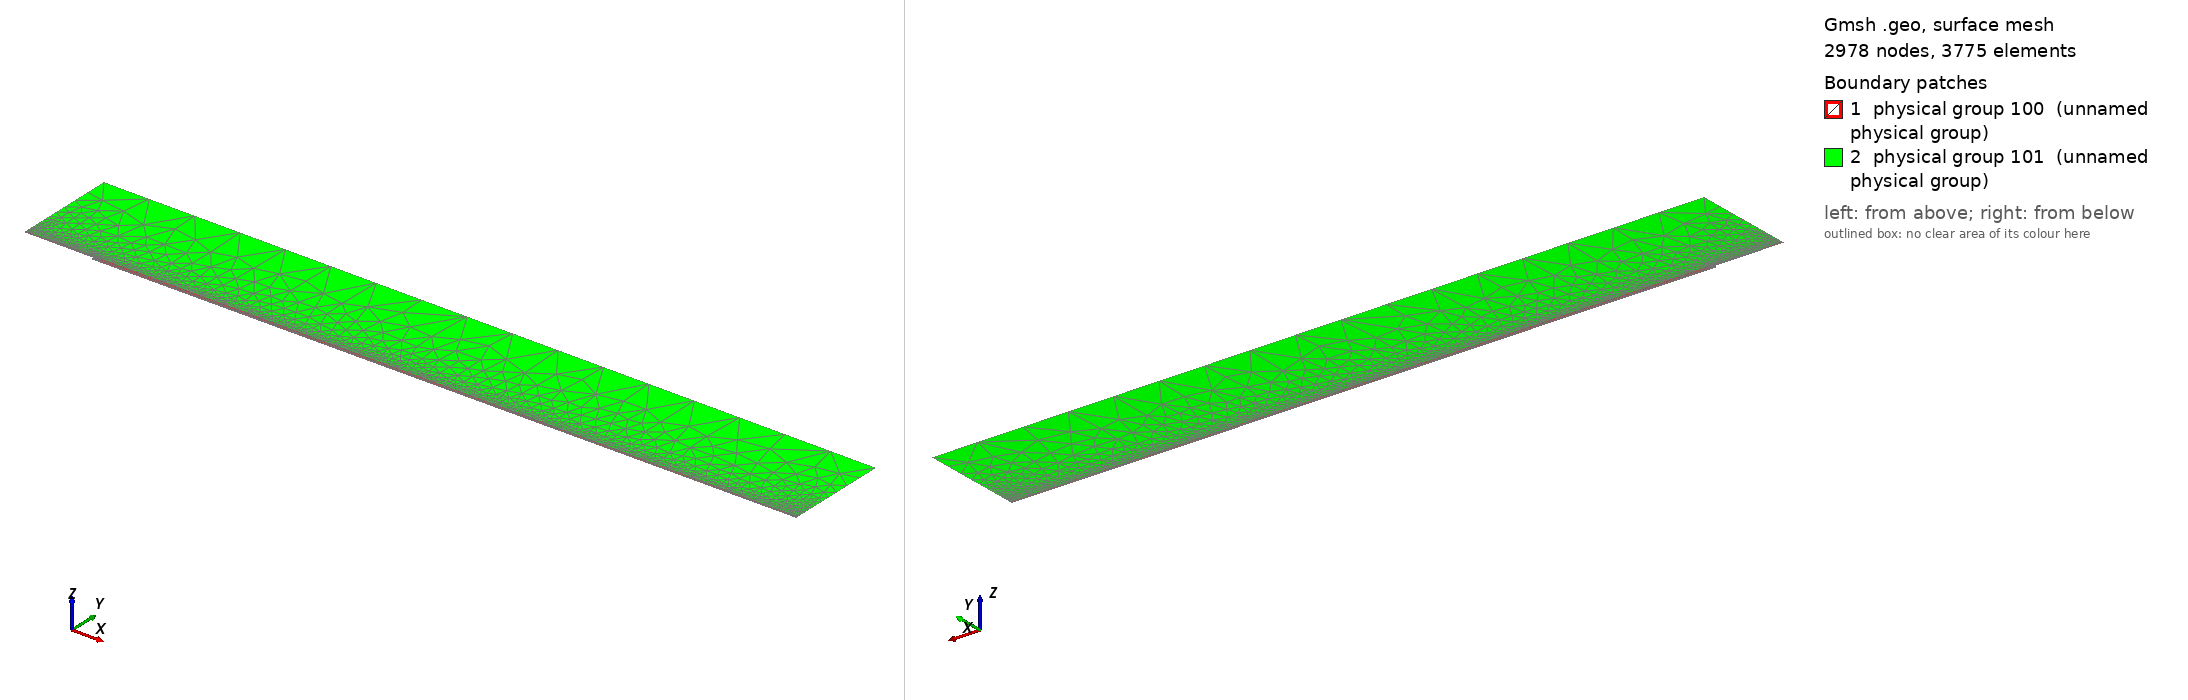

Gmsh geometry script, surface-meshed: 2978 nodes, 3775 surface elements. Boundary patches (legend numbers): 1 physical group 100 (unnamed physical group), 2 physical group 101 (unnamed physical group). Left view from above one corner, right view from below the opposite corner. Legend entries are the model's physical surfaces. The drawing asked Gmsh for element sizes between 1% and 20% of the model's largest extent; the script's own settings can give other sizes.

=== mesh.geo (drawn) ===
// Macro parameters
deltaStar = 1;
D = 4 * deltaStar; // depth of the gap 
W = 15 * deltaStar; // width of the gap
r = 16; // length of non-constant quads upstream and downstream of the gap
s = 8; // length of non-constant quads left and right inside the gap
BL = 0.25 * deltaStar; // height of the second layer of quad elements
BL_upper = 3.5 * deltaStar; // height of the third layer of quad elements
x0 = 100 * deltaStar; // x distance from inflow to gap
lengthOutflow = 1000 * deltaStar; // length after the gap
x3 = W + lengthOutflow; // last point of the domain
height = 150 * deltaStar; // height of the triangular region
triagHeightRegion_inflow = height - BL - BL_upper; // height of the triangular region
triad_eps = 2 * deltaStar;

// Micro parameters
dx = 0.2; // dx of square elements near the leading and trailing edge of the gap (most resolution-demanding points in the domain)
dy = 1.25 * dx; 
size_triag_v_top = 64; // size of the elements in the upper triangular region
size_quads_v_downstream = 5; 

// All the value below are between 0 and 1. =1  means the elements are all equal in size. Avoid using values very close to 1, because we dividing by log(p) in the formula.
dy_in_v_right = 1.5; // heighest quad in the upper layer of quads, in the right part of the gap
dy_in_v_left = 1.75; // heighest quad in the upper layer of quads, in the left part of the gap

// fit (check the file scripts/fit_gmsh.py for more details)
p_in_v_left = 1.0335663036230878 - 1.0234149444433507/(W - 0.8098798097181781)^0.5991729377115732; // densitiy concentration of elements inside the gap, vertically, near the left wall.
p_in_v_right = 1.008073572191136 - 1.1471875292840257/(W - 1.2941255994826328)^0.7890392764815325; // densitiy concentration of elements inside the gap, vertically, near the right wall.
p_in_h_bottom = 0.9; // densitiy concentration of elements inside the gap, horizontally. 
p_in_h_top = 0.9; // densitiy concentration of elements inside the gap, horizontally. 

p_out_h = 0.5; // densitiy concentration of elements outside the gap, horizontally.
p_out_h_upper = 0.8; // densitiy concentration of elements outside the gap, horizontally on the upper layer of quads
p_out_v_inflow_dense = 0.8; // densitiy concentration of elements outside the gap, vertically, near the inflow and the gap
p_out_v_inflow_sparse = 0.99; // densitiy concentration of elements outside the gap, vertically, near the inflow and far from the gap
p_out_v_outflow = 1; // densitiy concentration of elements outside the gap, vertically, near the outflow and the gap
p_triag_h_inflow = 0.8; // densitiy concentration of elements in the triangular region of the domain, horizontally.
p_triag_h_outflow = p_triag_h_inflow; // densitiy concentration of elements in the triangular region of the domain, horizontally.

enlarge_triag_inflow = 1.1; // heigher the value, larger the elements in the triangular region near the inflow
enlarge_triag_outflow = 1.1; // heigher the value, larger the elements in the triangular region near the outflow

// Automated parameters 
a_in_v_right = dx / (W / 2);
a_in_v_left = dx / (W / 2);
a_in_h_bottom = dy / (D / 2);
a_in_h_top = dx / (D / 2);
a_out_h = dx / BL;
a_out_v_inflow_dense = dx / r;
a_out_v_outflow_dense = dx / r;

// for the derivation of the formula, see file 20250123_gmshFormula.md in the docs folder
N_in_v_right = Ceil( Log (a_in_v_right / (1 - p_in_v_right + a_in_v_right * p_in_v_right)) / Log(p_in_v_right) );
N_in_v_left = Ceil( Log (a_in_v_left / (1 - p_in_v_left + a_in_v_left * p_in_v_left)) / Log(p_in_v_left) );
N_in_h_bottom = Ceil( Log (a_in_h_bottom / (1 - p_in_h_bottom + a_in_h_bottom * p_in_h_bottom)) / Log(p_in_h_bottom) );
N_in_h_top = Ceil( Log (a_in_h_top / (1 - p_in_h_top + a_in_h_top * p_in_h_top)) / Log(p_in_h_top) );
N_out_h = Ceil( Log (a_out_h / (1 - p_out_h + a_out_h * p_out_h)) / Log(p_out_h) ) + 1; // + 1 is to correct the fact that the distance is too small to properly approximate the dx length
N_out_v_inflow_dense = Ceil( Log (a_out_v_inflow_dense / (1 - p_out_v_inflow_dense + a_out_v_inflow_dense * p_out_v_inflow_dense)) / Log(p_out_v_inflow_dense) );

p_for_a_out_v_inflow_sparse_computation = p_out_v_inflow_dense;
a_out_v_inflow_sparse = r / (x0 - r) * (1 - p_for_a_out_v_inflow_sparse_computation) / (1 - p_for_a_out_v_inflow_sparse_computation^(N_out_v_inflow_dense + 1));
N_out_v_inflow_sparse = Ceil( Log(a_out_v_inflow_sparse / (1 - p_out_v_inflow_sparse + a_out_v_inflow_sparse * p_out_v_inflow_sparse)) / Log(p_out_v_inflow_sparse) );

N_out_v_outflow = Ceil( (x3 -W/2 - triad_eps) / size_quads_v_downstream );

// second layer of quads
a_out_h_upper = (BL) / (BL_upper) * (1 - p_out_h) / (1 - p_out_h^(N_out_h + 1));
N_out_h_upper = Ceil( Log(a_out_h_upper / (1 - p_out_h_upper + a_out_h_upper * p_out_h_upper)) / Log(p_out_h_upper) );

// ---------------------------
// for triangular region
// ---------------------------
a_triag_h_inflow = (BL_upper) / (triagHeightRegion_inflow) * (1 - p_out_h_upper) / (1 - p_out_h_upper^(N_out_h_upper + 1));
a_triag_h_outflow = a_triag_h_inflow;
N_triag_v_top = Ceil( (x3 + x0) / size_triag_v_top ); // we assume p_triag_v = 1, otherwise the formula is different
N_triag_h_inflow = Ceil( Log(a_triag_h_inflow / (1 - p_triag_h_inflow + a_triag_h_inflow * p_triag_h_inflow)) / Log(p_triag_h_inflow) );
N_triag_h_outflow = Ceil( Log(a_triag_h_outflow / (1 - p_triag_h_outflow + a_triag_h_outflow * p_triag_h_outflow)) / Log(p_triag_h_outflow) );
N_triag_h_inflow = Ceil( N_triag_h_inflow / enlarge_triag_inflow );
N_triag_h_outflow = Ceil( N_triag_h_outflow / enlarge_triag_outflow );

Point(1) = {-x0, 0, 0};
Point(2) = {0,0,0};
Point(3) = {0,-D,0};
Point(4) = {W/2+triad_eps,-D,0};
Point(5) = {W/2+triad_eps,BL+BL_upper,0};
Point(6) = {x3,0,0};
Point(8) = {x3,height,0};
Point(9) = {-x0,height,0};
Point(10) = {-x0,BL,0};
Point(11) = {0,BL,0};
Point(13) = {W/2,0,0};
Point(14) = {W/2,BL,0};
Point(15) = {0,-D/2,0};
Point(16) = {W/2,-D,0};
Point(18) = {-r,0,0};
Point(19) = {-r,BL,0};
Point(22) = {-x0,BL+BL_upper,0};
Point(23) = {-r,BL+BL_upper,0};
Point(25) = {x3,BL+BL_upper,0};
Point(26) = {0,BL+BL_upper,0};
Point(27) = {W/2,BL+BL_upper,0};
Point(28) = {W/2,-D/2,0};

Line(1) = {1,18};
Line(2) = {2,15};
Line(3) = {3,16};
Line(6) = {6,25};
Line(8) = {8,9};
Line(9) = {9,22};
Line(10) = {10,19};
Line(11) = {10,1};
Line(12) = {11,14};
Line(14) = {2,13};
Line(15) = {15,3};
Line(16) = {16,4};
Line(18) = {4,5};
Line(20) = {18,2};
Line(21) = {14,13};
Line(22) = {13,28};
Line(23) = {19,11};
Line(24) = {22,10};
Line(25) = {25,8};
Line(27) = {22,23};
Line(26) = {4,6};
Line(28) = {5,25};
Line(30) = {23,26};
Line(31) = {26,27};
Line(32) = {27,14};
Line(33) = {28,16};

// outer quads 1
Curve Loop(1) = {-21, -12, -23, -10, 11, 1, 20, 14};
Plane Surface(1) = {1};

// inside gap
Curve Loop(2) = {2, 15, 3, -33, -22, -14};
Plane Surface(2) = {2};

// triangular region
Curve Loop(3) = {25, 8, 9, 27, 30, 31,32,21,22,33,16,18,28};
Plane Surface(3) = {3};

// 3rd layer of quads
Curve Loop(4) = {-24, 27, 30, 31,32,-12,-23,-10};
Plane Surface(4) = {4};

// outer quads downstream
Curve Loop(5) = {18, 28,-6, -26};
Plane Surface(5) = {5};



// This defines the surfaces that will be meshed with quad elements
Transfinite Surface {1} = {14,13, 1, 10};
Transfinite Surface {2} = {3, 13, 16, 2}; // number '2' must match the number '2' of plane surface
Transfinite Surface {4} = {27, 14, 22, 10};
Transfinite Surface {5} = {25, 6, 4, 5};

Transfinite Curve {-14, -3, -12, -31} = N_in_v_left Using Progression p_in_v_left;

Transfinite Curve {15, 33} = N_in_h_bottom Using Progression p_in_h_bottom;
Transfinite Curve {-2, -22} = N_in_h_top Using Progression p_in_h_top;

Transfinite Curve {11, -21} = N_out_h Using Progression p_out_h;
Transfinite Curve {24, 32} = N_out_h_upper Using Progression p_out_h_upper;
Transfinite Curve {10, 1, 27} = N_out_v_inflow_sparse Using Progression p_out_v_inflow_sparse;
Transfinite Curve {20, 23, 30} = N_out_v_inflow_dense Using Progression p_out_v_inflow_dense;
Transfinite Curve {28, 26} = N_out_v_outflow Using Progression p_out_v_outflow;
Transfinite Curve {-18, -6} = N_out_h_upper Using Progression p_out_h_upper;

Recombine Surface {1, 2, 4, 5};

// for triangluar region
Transfinite Curve {8} = N_triag_v_top Using Progression 1;
Transfinite Curve {-25} = N_triag_h_outflow Using Progression p_triag_h_outflow;
Transfinite Curve {9} = N_triag_h_inflow Using Progression p_triag_h_inflow;


// defining boundary
Physical Curve(1) = {9,24,11}; // inlet
Physical Curve(2) = {25,6}; // outlet
Physical Curve(3) = {8}; // top
Physical Curve(4) = {1, 20, 2, 15, 3, 16, 26}; // wall


Physical Surface(100) = {1, 2, 4, 5};
Physical Surface(101) = {3};
